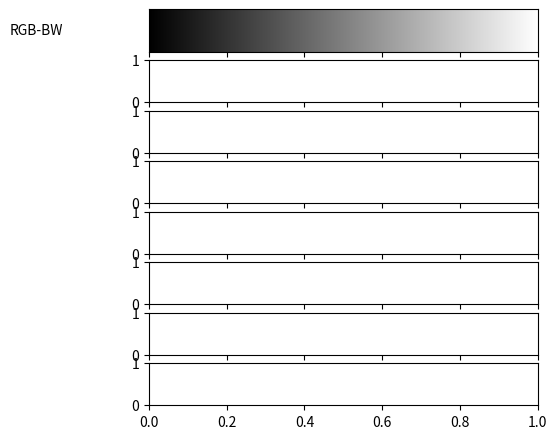

The matplotlib source for this figure: (Note: this script raises an exception after producing the figure.)
#!/usr/bin/env python
# -*- coding: utf-8 -*-
from __future__ import division             # Division in Python 2.7
from matplotlib import colors
import numpy as np
from matplotlib import rc
import matplotlib.pyplot as plt
import matplotlib
# So that we can render files without GUI

STEPS = 1024

matplotlib.use('Agg')


def plot_color_gradients(gradients, names):
    # For pretty latex fonts (commented out, because it does not work on some machines)
    # rc('text', usetex=True)
    # rc('font', family='serif', serif=['Times'], size=10)
    rc('legend', fontsize=10)

    column_width_pt = 400         # Show in latex using \the\linewidth
    pt_per_inch = 72
    size = column_width_pt / pt_per_inch

    fig, axes = plt.subplots(nrows=len(gradients),
                             sharex=True, figsize=(size, 0.75 * size))
    fig.subplots_adjust(top=1.00, bottom=0.05, left=0.25, right=0.95)

    for ax, gradient, name in zip(axes, gradients, names):
        # Create image with two lines and draw gradient on it
        img = np.zeros((2, 1024, 3))
        for i, v in enumerate(np.linspace(0, 1, 1024)):
            img[:, i] = gradient(v)

        im = ax.imshow(img, aspect='auto')
        im.set_extent([0, 1, 0, 1])
        ax.yaxis.set_visible(False)

        pos = list(ax.get_position().bounds)
        x_text = pos[0] - 0.25
        y_text = pos[1] + pos[3]/2.
        fig.text(x_text, y_text, name, va='center', ha='left', fontsize=10)

    fig.savefig('my-gradients.png')


def hsv2rgb(h, s, v):
    # TODO
    return (h, s, v)


def gradient_rgb_bw(v):
    return (v, v, v)


def gradient_rgb_gbr(v):
    step = int(v * STEPS) - 1

    green = np.concatenate((np.linspace(1, 0, STEPS/2), np.linspace(0, 0, STEPS/2)))
    blue = np.concatenate((np.linspace(0, 0, STEPS/4), np.linspace(0, 1, STEPS/4), np.linspace(1, 0, STEPS/4), np.linspace(0, 0, STEPS/4)))
    red = np.concatenate((np.linspace(0, 0, STEPS/2), np.linspace(0, 1, STEPS/2)))

    return (red[step], green[step], blue[step])


def gradient_rgb_gbr_full(v):
    step = int(v * STEPS) - 1

    # red = np.linspace(0, 1, STEPS)
    red = np.concatenate((
        np.linspace(0, 0, STEPS/2),
        np.linspace(0, 1, STEPS/4),
        np.linspace(1, 1, STEPS/4)
    ))

    green = np.concatenate((
        np.linspace(1, 1, STEPS/4),
        np.linspace(1, 0, STEPS/4),
        np.linspace(0, 0, STEPS/2)
    ))
    # green = np.linspace(1, 0, STEPS)
    # blue = np.concatenate((np.linspace(0, 1, STEPS/2), np.linspace(1, 0, STEPS/2)))
    blue = np.concatenate((
        np.linspace(0, 1, STEPS/4),
        np.linspace(1, 1, STEPS/2),
        np.linspace(1, 0, STEPS/4)
    ))

    print(step, red[step], green[step], blue[step])

    return (red[step], green[step], blue[step])


def gradient_rgb_wb_custom(v):
    # TODO
    return (0, 0, 0)


def gradient_hsv_bw(v):
    # TODO
    return hsv2rgb(0, 0, 0)


def gradient_hsv_gbr(v):
    # TODO
    return hsv2rgb(0, 0, 0)


def gradient_hsv_unknown(v):
    # TODO
    return hsv2rgb(0, 0, 0)


def gradient_hsv_custom(v):
    # TODO
    return hsv2rgb(0, 0, 0)


if __name__ == '__main__':
    def toname(g):
        return g.__name__.replace('gradient_', '').replace('_', '-').upper()

    gradients = (gradient_rgb_bw, gradient_rgb_gbr, gradient_rgb_gbr_full, gradient_rgb_wb_custom,
                 gradient_hsv_bw, gradient_hsv_gbr, gradient_hsv_unknown, gradient_hsv_custom)

    plot_color_gradients(gradients, [toname(g) for g in gradients])
